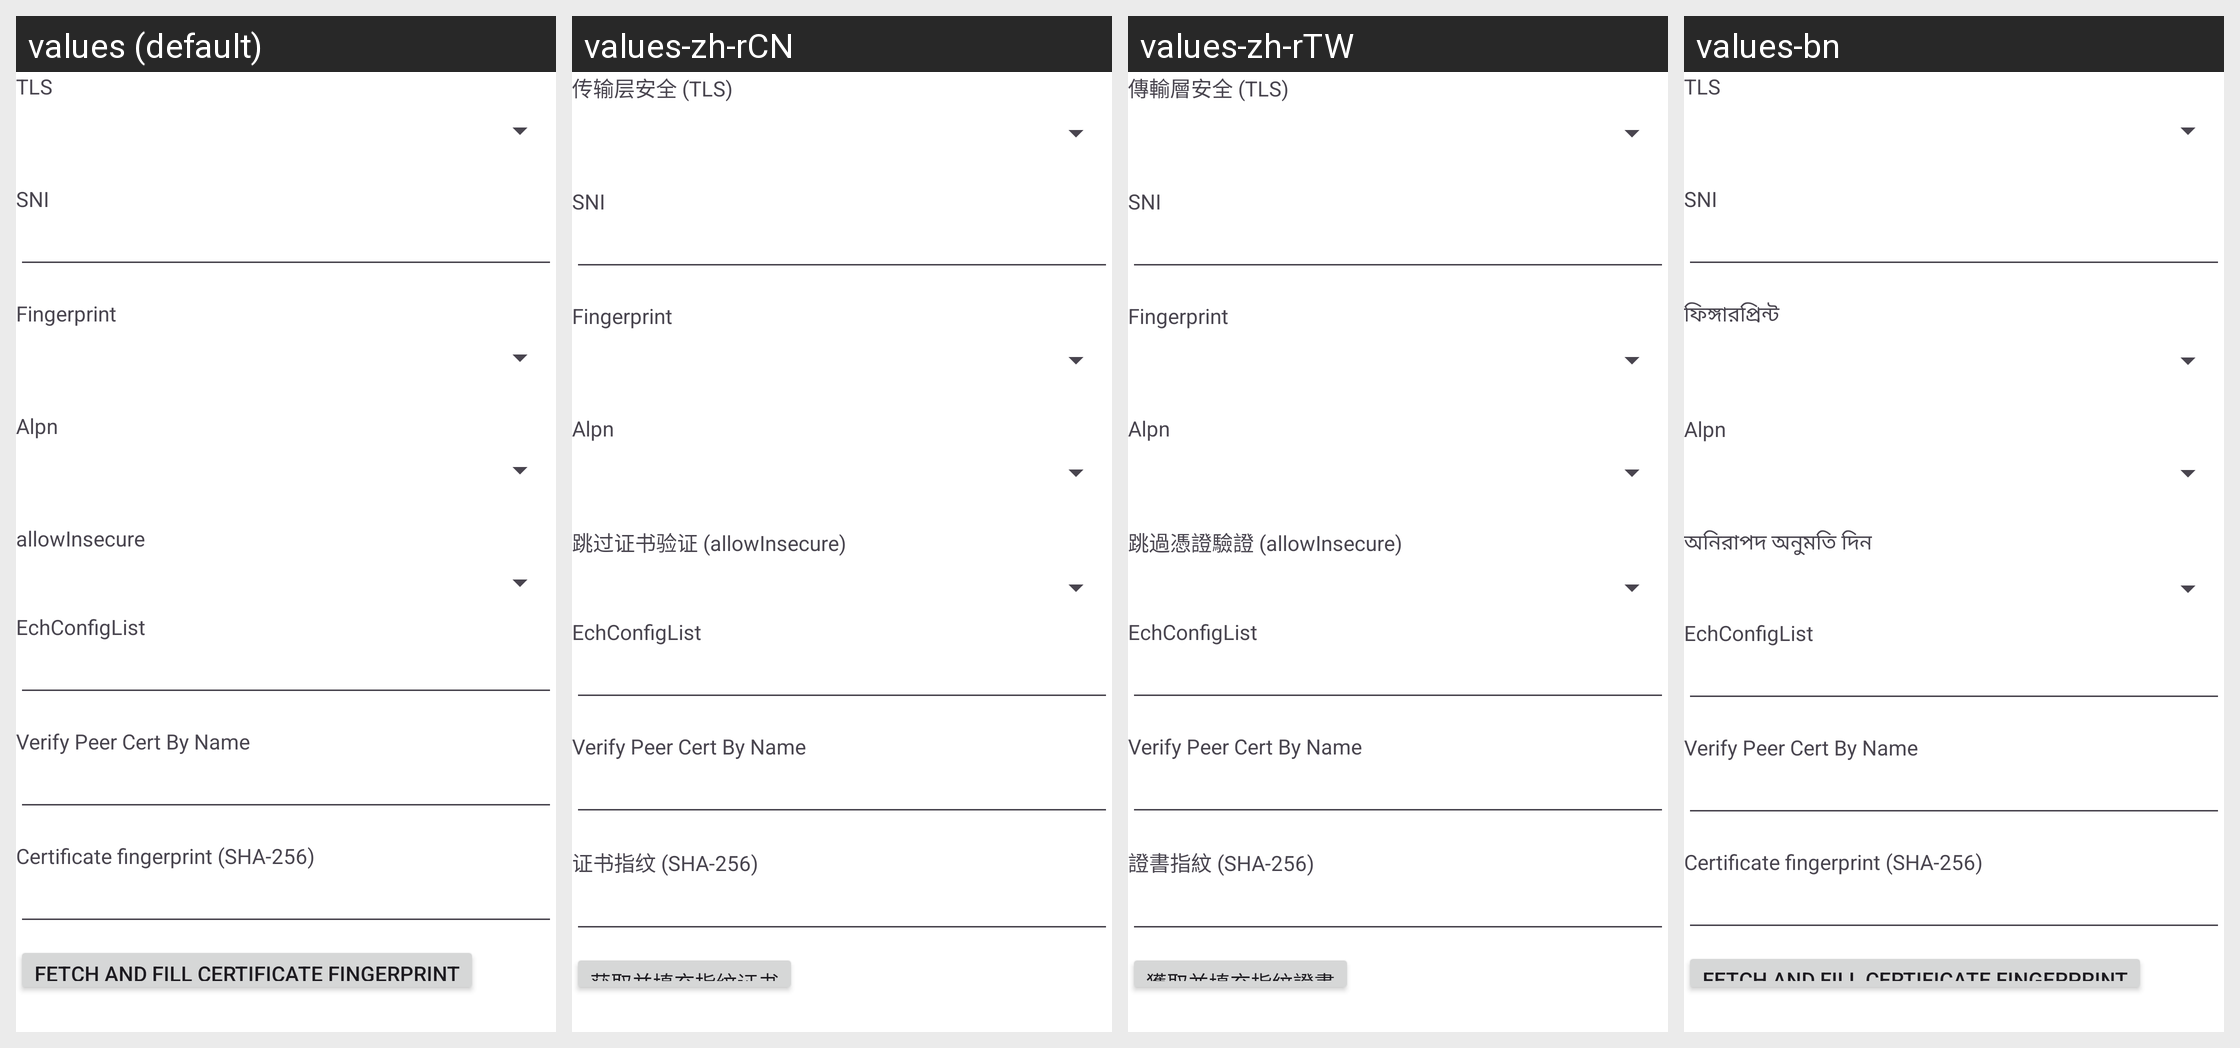

The Android screen above is rendered under several locales of the same app. Produce the string resources it draws, with the default and per-locale values.
Android screen res/layout/layout_tls.xml rendered under 4 locales, left to right: values (default), values-zh-rCN, values-zh-rTW, values-bn. Device: Nexus 5 (rendered at 1080×1920; each locale shown at half size, 540×960, under a caption strip naming it); theme AppThemeDayNight.NoActionBar.
Other locales in the repository, not shown: values-ar, values-bqi-rIR, values-fa, values-ru, values-vi.
Strings drawn on this screen, with the default value and each locale's value (text and hints the layout hard-codes, and strings that could not be matched under every locale, appear in the picture but are not listed):

server_lab_stream_security
  values: TLS
  values-zh-rCN: 传输层安全 (TLS)
  values-zh-rTW: 傳輸層安全 (TLS)
  values-bn: TLS

server_lab_sni
  values: SNI
  values-zh-rCN: SNI
  values-zh-rTW: SNI
  values-bn: SNI

server_lab_stream_fingerprint
  values: Fingerprint
  values-zh-rCN: Fingerprint
  values-zh-rTW: Fingerprint
  values-bn: ফিঙ্গারপ্রিন্ট

server_lab_stream_alpn
  values: Alpn
  values-zh-rCN: Alpn
  values-zh-rTW: Alpn
  values-bn: Alpn

server_lab_allow_insecure
  values: allowInsecure
  values-zh-rCN: 跳过证书验证 (allowInsecure)
  values-zh-rTW: 跳過憑證驗證 (allowInsecure)
  values-bn: অনিরাপদ অনুমতি দিন

server_lab_ech_config_list
  values: EchConfigList
  values-zh-rCN: EchConfigList
  values-zh-rTW: EchConfigList
  values-bn: EchConfigList

server_lab_verify_peer_cert_by_name
  values: Verify Peer Cert By Name
  values-zh-rCN: Verify Peer Cert By Name
  values-zh-rTW: Verify Peer Cert By Name
  values-bn: Verify Peer Cert By Name

server_lab_pinned_ca256
  values: Certificate fingerprint (SHA-256)
  values-zh-rCN: 证书指纹 (SHA-256)
  values-zh-rTW: 證書指紋 (SHA-256)
  values-bn: Certificate fingerprint (SHA-256)

pinned_ca256_action_fetch
  values: Fetch and fill certificate fingerprint
  values-zh-rCN: 获取并填充指纹证书
  values-zh-rTW: 獲取並填充指紋證書
  values-bn: Fetch and fill certificate fingerprint
